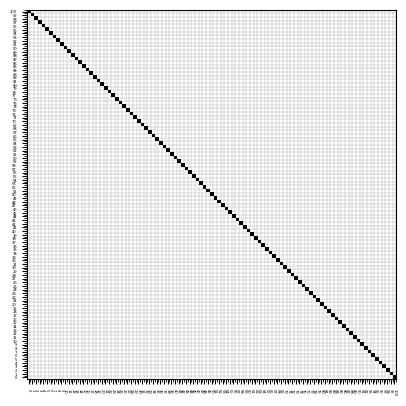

Reproduce this figure in Python.
__author__ = "Nivardo Albuquerque"
__version__ = "1.0.0"
__maintainer__ = "Nivardo Albuquerque"
__email__ = "nivardo00@gmail.com"

import numpy as np
import math
import matplotlib.pyplot as plt

plt.tight_layout()

from dataclasses import dataclass


# Uncomment this if the output is too big to be shown
# np.set_printoptions(threshold=np.inf)


@dataclass
class Point:
    x: int
    y: int

    def __str__(self):
        return "({}, {})".format(self.x, self.y)

    def __mul__(self, other):
        return Point(self.x * other, self.y * other)


class Line:

    def __init__(self, starting_point, ending_point, resolution_mutiplier=1):
        self.resolution_mutiplier = resolution_mutiplier
        self.starting_point: Point = starting_point * resolution_mutiplier
        self.ending_point: Point = ending_point * resolution_mutiplier

        len_x = max((self.starting_point.x, self.ending_point.x))
        len_y = max((self.starting_point.y, self.ending_point.y))
        n = max((len_x, len_y))
        self.matrix = np.zeros((n + 1, n + 1))

    @property
    def dx(self) -> float:
        return self.ending_point.x - self.starting_point.x

    @property
    def dy(self) -> float:
        return self.ending_point.y - self.starting_point.y

    @property
    def m(self) -> float:
        # if dx = 0, the line is vertical
        return (self.dy / self.dx) if self.dx > 0 else -1

    @property
    def b(self) -> float:
        return self.ending_point.y - (self.m * self.ending_point.x)

    def calculate_x(self, y):

        return (y - self.b) / self.m

    def calculate_y(self, x):
        # Handles vertical lines
        if self.m == -1:
            return self.starting_point.y
        else:
            return self.m * x + self.b

    def trace_line(self):
        inverse = self.dx > self.dy

        virtual_line = self.__trace_line(self.matrix, inverse)

        self.matrix = virtual_line

    def __trace_line(self, matrix, inverse: bool):
        x_lim, y_lim = matrix.shape
        if inverse:
            for x in range(x_lim):
                y = self.calculate_y(x)
                x, y = create_fragment(x, y)
                matrix[x][y] = 1
        else:
            for y in range(y_lim):
                x = self.calculate_x(y)
                x, y = create_fragment(x, y)
                matrix[x][y] = 1

        return matrix

    def plot(self):

        self.trace_line()
        print(self)
        print(self.matrix)
        self.__matplot_line()

    def __matplot_line(self):
        fig, ax = plt.subplots(dpi=80 * math.sqrt(self.resolution_mutiplier))
        line_matrix = self.matrix.T
        size_x, size_y = line_matrix.shape

        matrix_resolution = max((size_x, size_y))

        ax.imshow(line_matrix, aspect='equal', origin='lower', cmap='gray_r')
        major_ticks = np.arange(0, matrix_resolution, 1)

        minor_ticks = np.arange(.5, matrix_resolution, 1)

        ax.set_xticks(major_ticks)
        ax.set_yticks(major_ticks)

        ax.set_xticks(minor_ticks, minor=True)
        ax.set_yticks(minor_ticks, minor=True)

        ax.tick_params(axis='both', which='major', labelsize=int(10 / math.sqrt(self.resolution_mutiplier)))
        plt.xticks(rotation=-90)

        ax.grid(color='black', linestyle='-', linewidth=.1, which='minor')
        plt.show()

    def __str__(self):
        return """{}
    Starting point = {}
    Ending point = {}
    
    dx = {}
    dy = {}
    
    m = {}
    b = {}           
{}
        """.format(
            'Line info'.center(20, '='),
            self.starting_point,
            self.ending_point,
            self.dx,
            self.dy,
            self.m,
            self.b,
            '=' * 20
        )


def create_fragment(x, y):
    x_m = math.floor(x)
    y_m = math.floor(y)

    # We won't use the center of the interval to represent the pixel to
    # to make things easier on the representative matrix.

    # x_p = x_m + 0.5
    # y_p = y_m + 0.5

    return x_m, y_m


if __name__ == '__main__':
    # Increases the size of the matrix by resolution_multiplier^2
    resolution_mutiplier = 10

    p0 = Point(x=0, y=0)
    p1 = Point(x=0, y=10)

    line = Line(p0, p1, resolution_mutiplier=resolution_mutiplier)
    line.plot()
